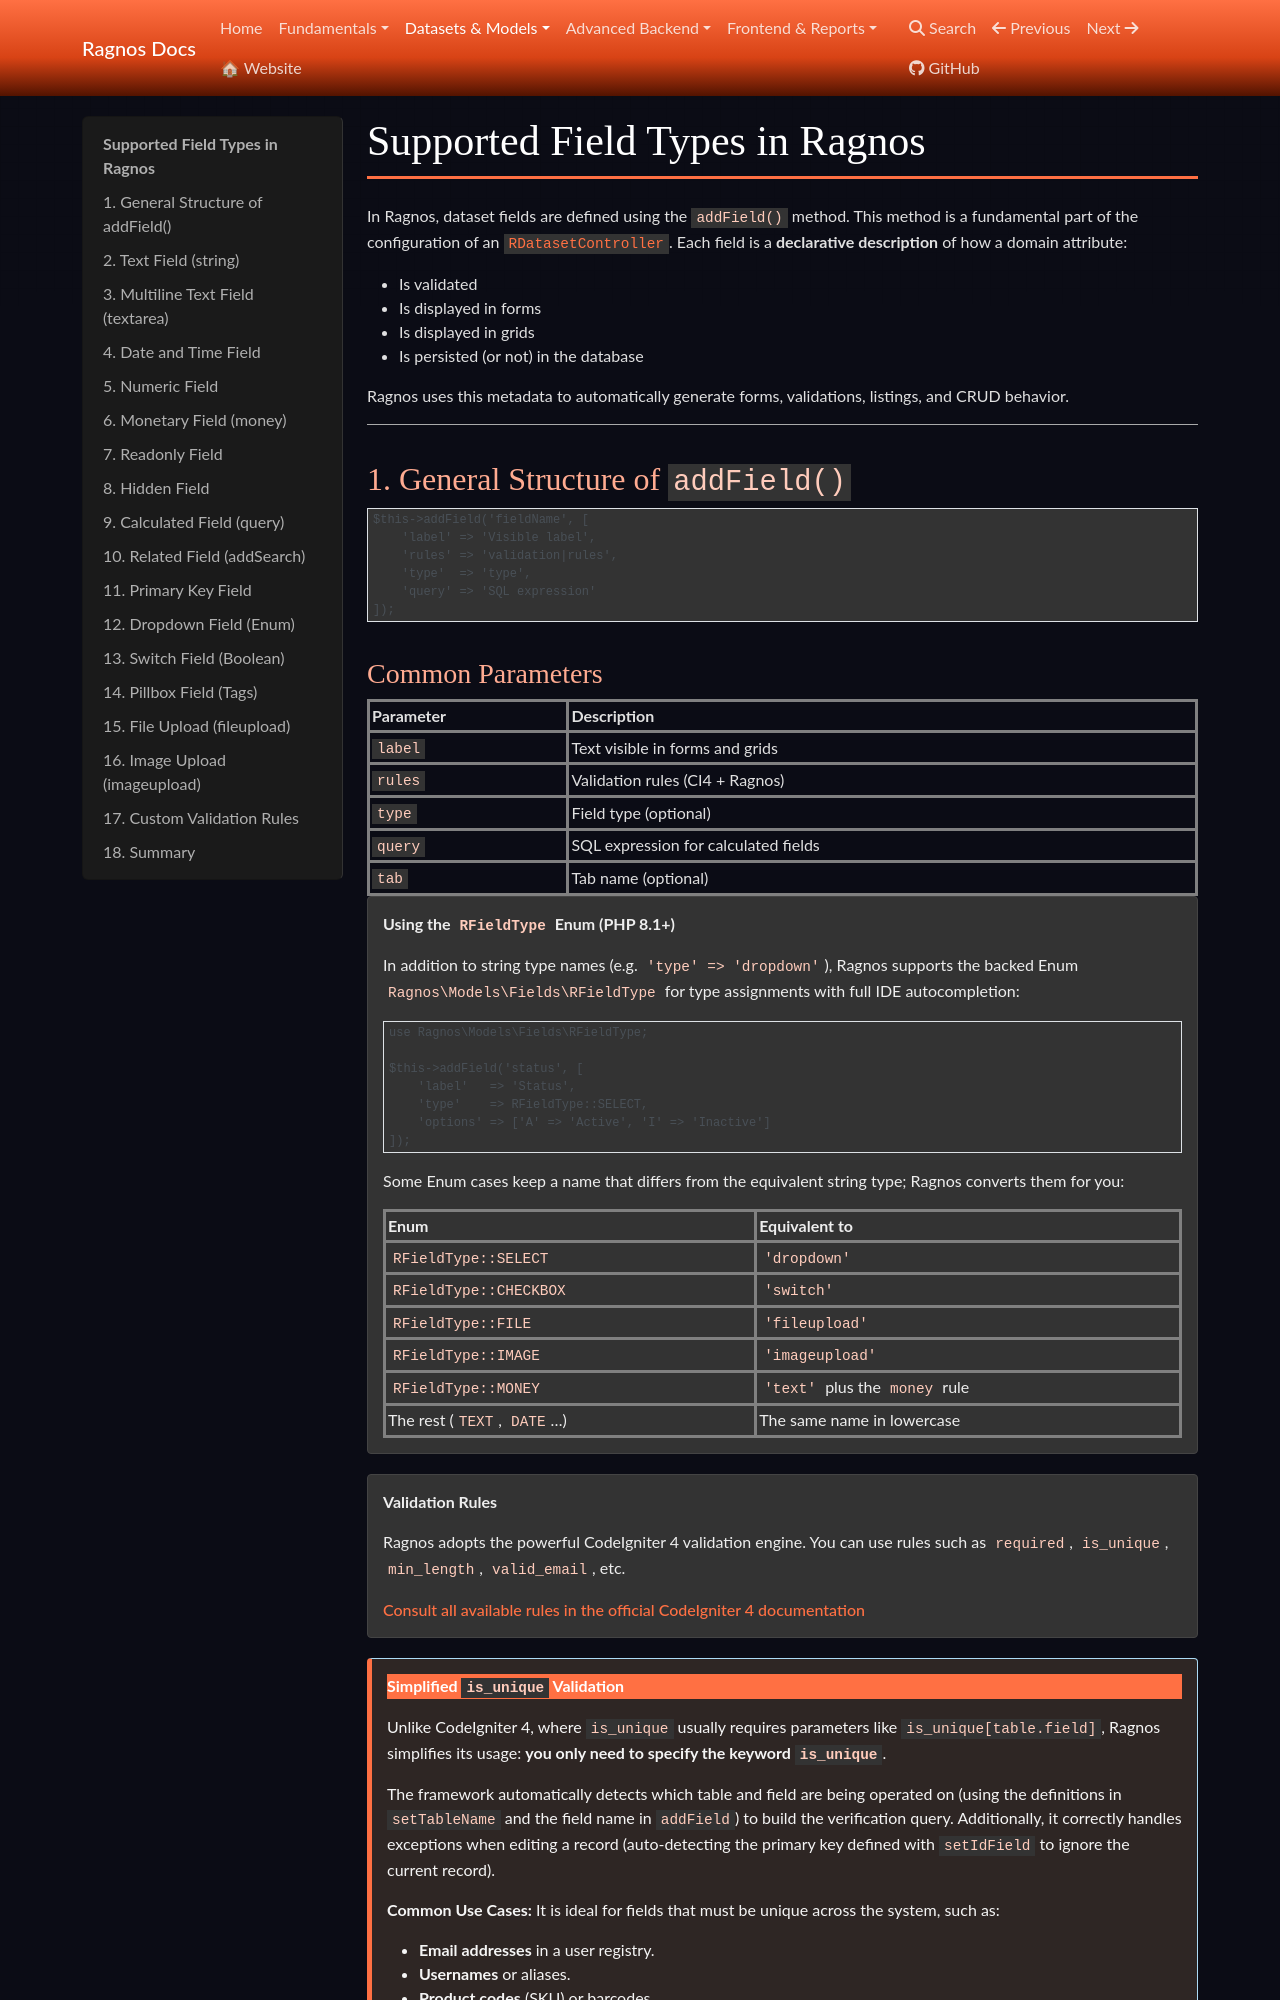

repository: cgarciagl/Ragnos · page: docs/en/datasets/campos/index.html · generator: mkdocs

# Supported Field Types in Ragnos

In Ragnos, dataset fields are defined using the `addField()` method. This method is a fundamental part of the configuration of an [`RDatasetController`](datasets.md).
Each field is a **declarative description** of how a domain attribute:

- Is validated
- Is displayed in forms
- Is displayed in grids
- Is persisted (or not) in the database

Ragnos uses this metadata to automatically generate forms, validations, listings, and CRUD behavior.

---

## 1. General Structure of `addField()`

```php
$this->addField('fieldName', [
    'label' => 'Visible label',
    'rules' => 'validation|rules',
    'type'  => 'type',
    'query' => 'SQL expression'
]);
```
